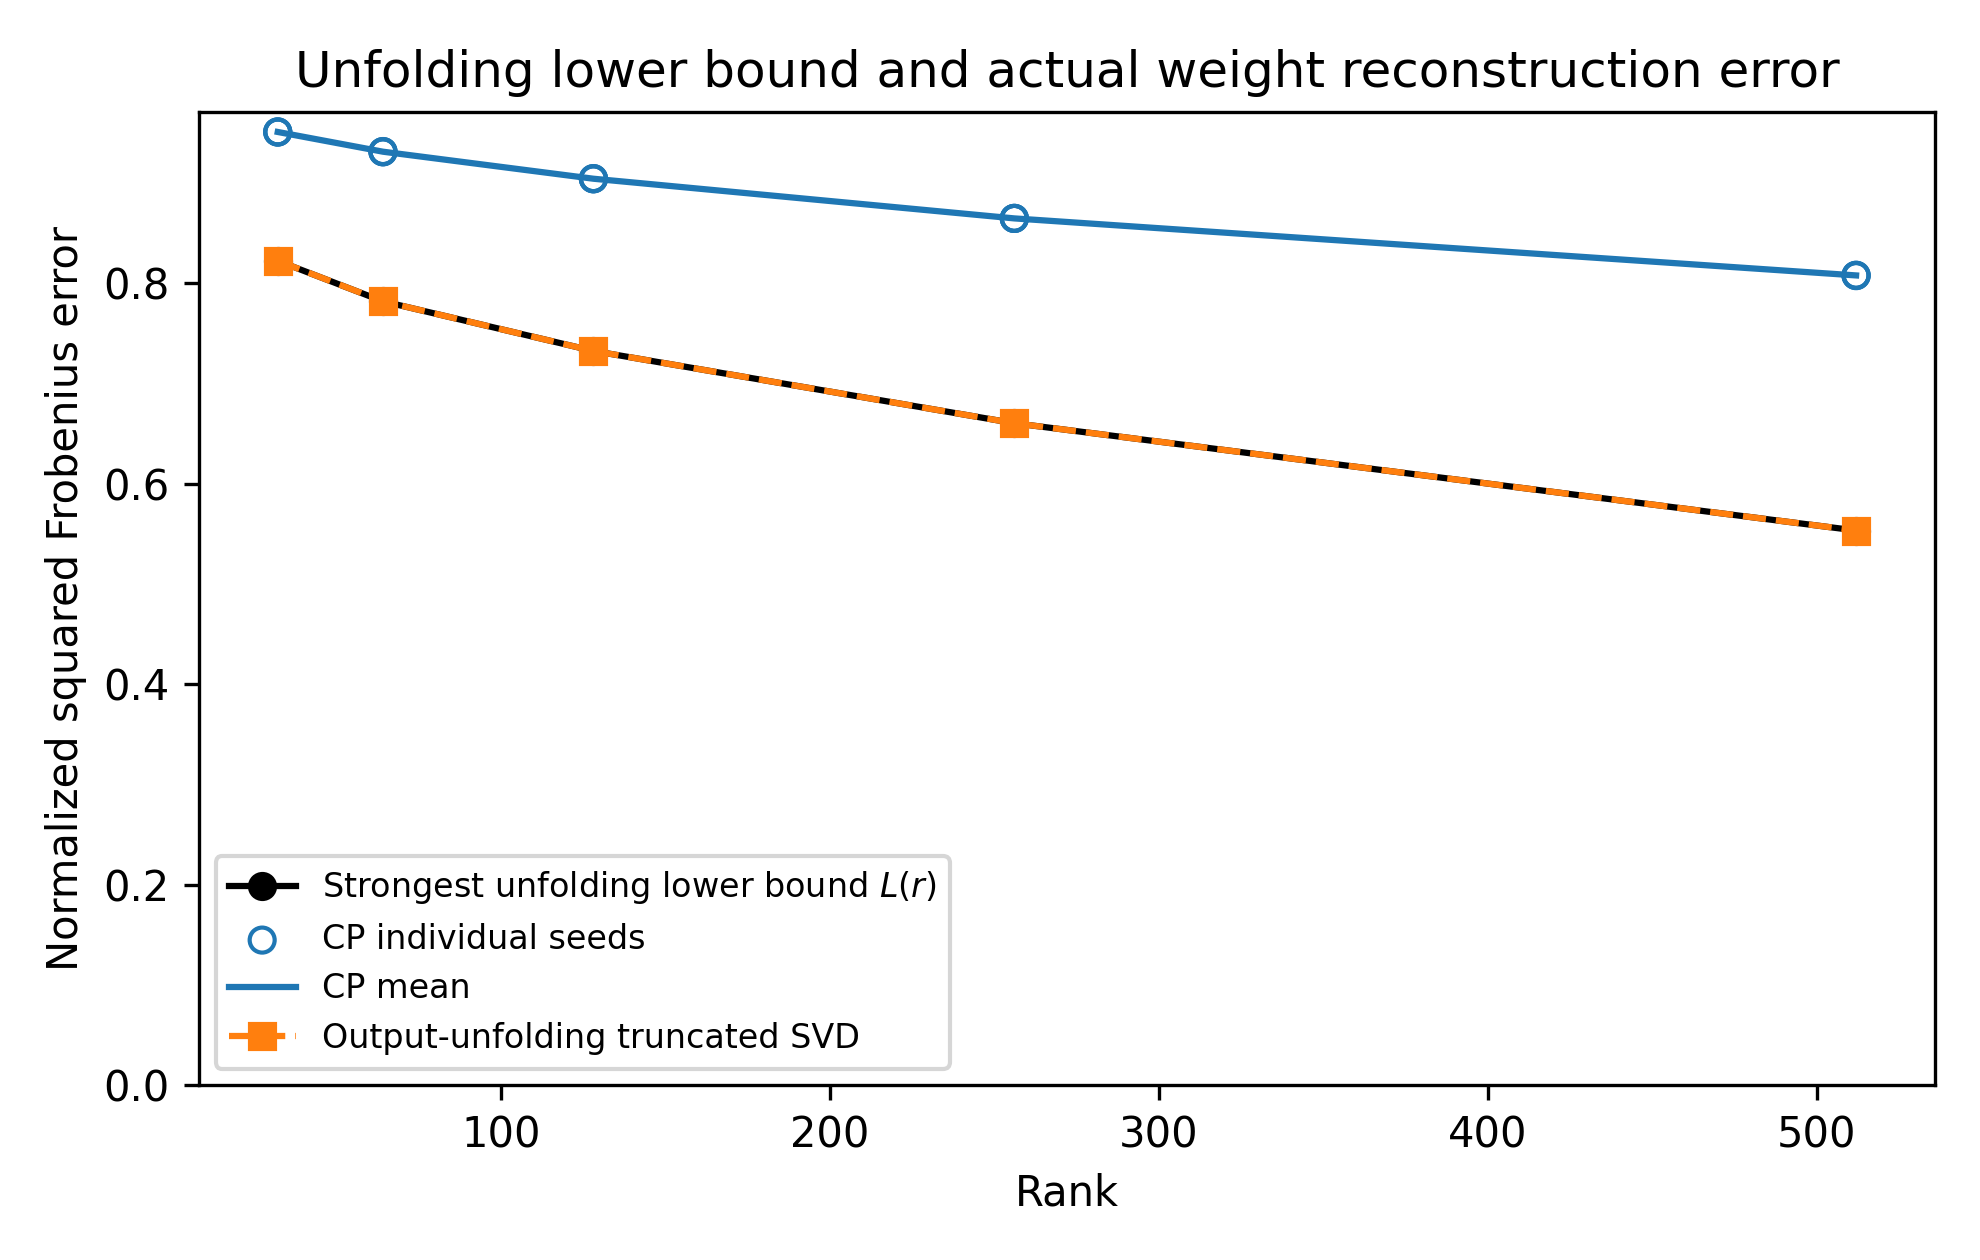

Data behind this chart, as committed beside it:
actual_relative_frobenius_error, actual_relative_squared_frobenius_error, bound_tolerance, bound_verification_passed, compression_factor, convergence_status, decomposition_iterations, decomposition_runtime_seconds, default_explicit_khatri_rao_peak_bytes_a…, dense_tensor_shape, failure_exception, gap_above_max_bound, initializer, matrix_kernel_max_abs_difference, max_unfolding_tail_bound_squared, method, mode_tail_bounds_squared, mttkrp_implementation, mttkrp_max_explicit_bytes, mttkrp_rank_chunk_size, n_iter_max, output_mode_tail_bound_squared, parameter_count, parameter_ratio
0.9751, 0.9508, 1e-05, True, 675.9, completed_requested_budget_iteration_his…, , 0.3686, 1879048192, 4096x512x7x7, , 0.1285, random, , 0.8223, cp, {0: 0.8222565439437998, 1: 0.80829005058…, smallnet_hybrid_memory_bounded_mttkrp, 536870912, 64, 10, 0.8223, 152032, 0.001479
0.975, 0.9507, 1e-05, True, 675.9, completed_requested_budget_iteration_his…, , 0.3749, 1879048192, 4096x512x7x7, , 0.1284, random, , 0.8223, cp, {0: 0.8222565439437998, 1: 0.80829005058…, smallnet_hybrid_memory_bounded_mttkrp, 536870912, 64, 10, 0.8223, 152032, 0.001479
0.9751, 0.9508, 1e-05, True, 675.9, completed_requested_budget_iteration_his…, , 0.2107, 1879048192, 4096x512x7x7, , 0.1285, random, , 0.8223, cp, {0: 0.8222565439437998, 1: 0.80829005058…, smallnet_hybrid_memory_bounded_mttkrp, 536870912, 64, 10, 0.8223, 152032, 0.001479
0.9649, 0.9311, 1e-05, True, 342.6, completed_requested_budget_iteration_his…, , 0.6234, 3758096384, 4096x512x7x7, , 0.1493, random, , 0.7818, cp, {0: 0.7818057507816906, 1: 0.70082004580…, smallnet_hybrid_memory_bounded_mttkrp, 536870912, 64, 10, 0.7818, 299968, 0.002919
0.9648, 0.9309, 1e-05, True, 342.6, completed_requested_budget_iteration_his…, , 0.2675, 3758096384, 4096x512x7x7, , 0.1491, random, , 0.7818, cp, {0: 0.7818057507816906, 1: 0.70082004580…, smallnet_hybrid_memory_bounded_mttkrp, 536870912, 64, 10, 0.7818, 299968, 0.002919
0.965, 0.9312, 1e-05, True, 342.6, completed_requested_budget_iteration_his…, , 0.2681, 3758096384, 4096x512x7x7, , 0.1494, random, , 0.7818, cp, {0: 0.7818057507816906, 1: 0.70082004580…, smallnet_hybrid_memory_bounded_mttkrp, 536870912, 64, 10, 0.7818, 299968, 0.002919
0.9509, 0.9042, 1e-05, True, 172.5, completed_requested_budget_iteration_his…, , 0.7902, 7516192768, 4096x512x7x7, , 0.1719, random, , 0.7323, cp, {0: 0.7323150301246241, 1: 0.53804415142…, smallnet_hybrid_memory_bounded_mttkrp, 536870912, 64, 10, 0.7323, 595840, 0.005798
0.9508, 0.904, 1e-05, True, 172.5, completed_requested_budget_iteration_his…, , 0.3978, 7516192768, 4096x512x7x7, , 0.1716, random, , 0.7323, cp, {0: 0.7323150301246241, 1: 0.53804415142…, smallnet_hybrid_memory_bounded_mttkrp, 536870912, 64, 10, 0.7323, 595840, 0.005798
0.9509, 0.9041, 1e-05, True, 172.5, completed_requested_budget_iteration_his…, , 0.3957, 7516192768, 4096x512x7x7, , 0.1718, random, , 0.7323, cp, {0: 0.7323150301246241, 1: 0.53804415142…, smallnet_hybrid_memory_bounded_mttkrp, 536870912, 64, 10, 0.7323, 595840, 0.005798
0.9298, 0.8645, 1e-05, True, 86.53, completed_requested_budget_iteration_his…, , 1.178, 15032385536, 4096x512x7x7, , 0.2043, random, , 0.6602, cp, {0: 0.6602391192025858, 1: 0.30036551289…, smallnet_hybrid_memory_bounded_mttkrp, 536870912, 64, 10, 0.6602, 1187584, 0.01156
0.9298, 0.8645, 1e-05, True, 86.53, completed_requested_budget_iteration_his…, , 0.794, 15032385536, 4096x512x7x7, , 0.2043, random, , 0.6602, cp, {0: 0.6602391192025858, 1: 0.30036551289…, smallnet_hybrid_memory_bounded_mttkrp, 536870912, 64, 10, 0.6602, 1187584, 0.01156
0.9298, 0.8645, 1e-05, True, 86.53, completed_requested_budget_iteration_his…, , 0.7875, 15032385536, 4096x512x7x7, , 0.2043, random, , 0.6602, cp, {0: 0.6602391192025858, 1: 0.30036551289…, smallnet_hybrid_memory_bounded_mttkrp, 536870912, 64, 10, 0.6602, 1187584, 0.01156
0.8987, 0.8077, 1e-05, True, 43.34, completed_requested_budget_iteration_his…, , 1.979, 30064771072, 4096x512x7x7, , 0.2545, random, , 0.5532, cp, {0: 0.5532109160047733, 1: 0.0, 2: 0.0, …, smallnet_hybrid_memory_bounded_mttkrp, 536870912, 64, 10, 0.5532, 2371072, 0.02307
0.8988, 0.8078, 1e-05, True, 43.34, completed_requested_budget_iteration_his…, , 1.634, 30064771072, 4096x512x7x7, , 0.2546, random, , 0.5532, cp, {0: 0.5532109160047733, 1: 0.0, 2: 0.0, …, smallnet_hybrid_memory_bounded_mttkrp, 536870912, 64, 10, 0.5532, 2371072, 0.02307
0.8986, 0.8074, 1e-05, True, 43.34, completed_requested_budget_iteration_his…, , 1.622, 30064771072, 4096x512x7x7, , 0.2542, random, , 0.5532, cp, {0: 0.5532109160047733, 1: 0.0, 2: 0.0, …, smallnet_hybrid_memory_bounded_mttkrp, 536870912, 64, 10, 0.5532, 2371072, 0.02307
0.9068, 0.8223, 1e-05, True, 109.6, exact_truncated_svd, 1, 10.54, , 4096x512x7x7, , , deterministic_output_mode_svd, 2.9802322387695312e-08, 0.8223, matrix_svd_output_unfolding, {0: 0.8222565439437998, 1: 0.80829005058…, , , , , 0.8223, 937984, 0.009128
0.8842, 0.7818, 1e-05, True, 54.9, exact_truncated_svd, 1, 10.48, , 4096x512x7x7, , , deterministic_output_mode_svd, 2.9802322387695312e-08, 0.7818, matrix_svd_output_unfolding, {0: 0.7818057507816906, 1: 0.70082004580…, , , , , 0.7818, 1871872, 0.01822
0.8558, 0.7323, 1e-05, True, 27.48, exact_truncated_svd, 1, 10.46, , 4096x512x7x7, , , deterministic_output_mode_svd, 2.9802322387695312e-08, 0.7323, matrix_svd_output_unfolding, {0: 0.7323150301246241, 1: 0.53804415142…, , , , , 0.7323, 3739648, 0.03639
0.8126, 0.6602, 1e-05, True, 13.75, exact_truncated_svd, 1, 10.61, , 4096x512x7x7, , , deterministic_output_mode_svd, 4.470348358154297e-08, 0.6602, matrix_svd_output_unfolding, {0: 0.6602391192025858, 1: 0.30036551289…, , , , , 0.6602, 7475200, 0.07274
0.7438, 0.5532, 1e-05, True, 6.876, exact_truncated_svd, 1, 10.57, , 4096x512x7x7, , , deterministic_output_mode_svd, 5.21540641784668e-08, 0.5532, matrix_svd_output_unfolding, {0: 0.5532109160047733, 1: 0.0, 2: 0.0, …, , , , , 0.5532, 14946304, 0.1454
